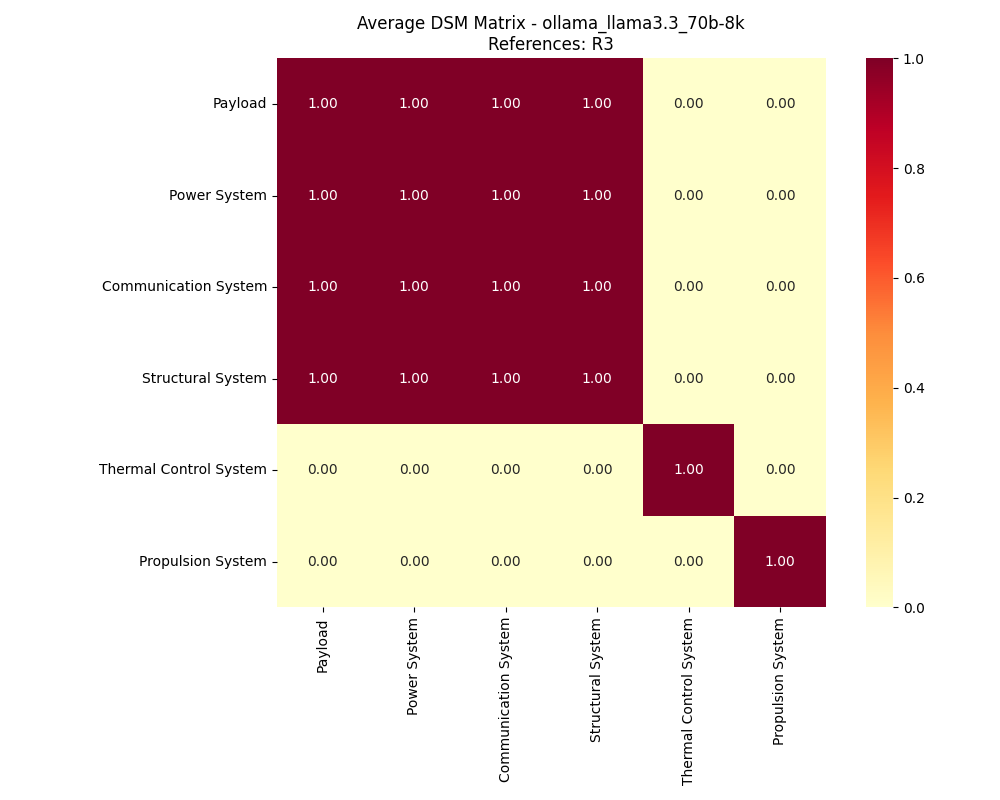

The data file committed next to this chart (first rows):
, Payload, Power System, Communication System, Structural System, Thermal Control System, Propulsion System
Payload, 1, 1, 1, 1, 0, 0
Power System, 1, 1, 1, 1, 0, 0
Communication System, 1, 1, 1, 1, 0, 0
Structural System, 1, 1, 1, 1, 0, 0
Thermal Control System, 0, 0, 0, 0, 1, 0
Propulsion System, 0, 0, 0, 0, 0, 1
